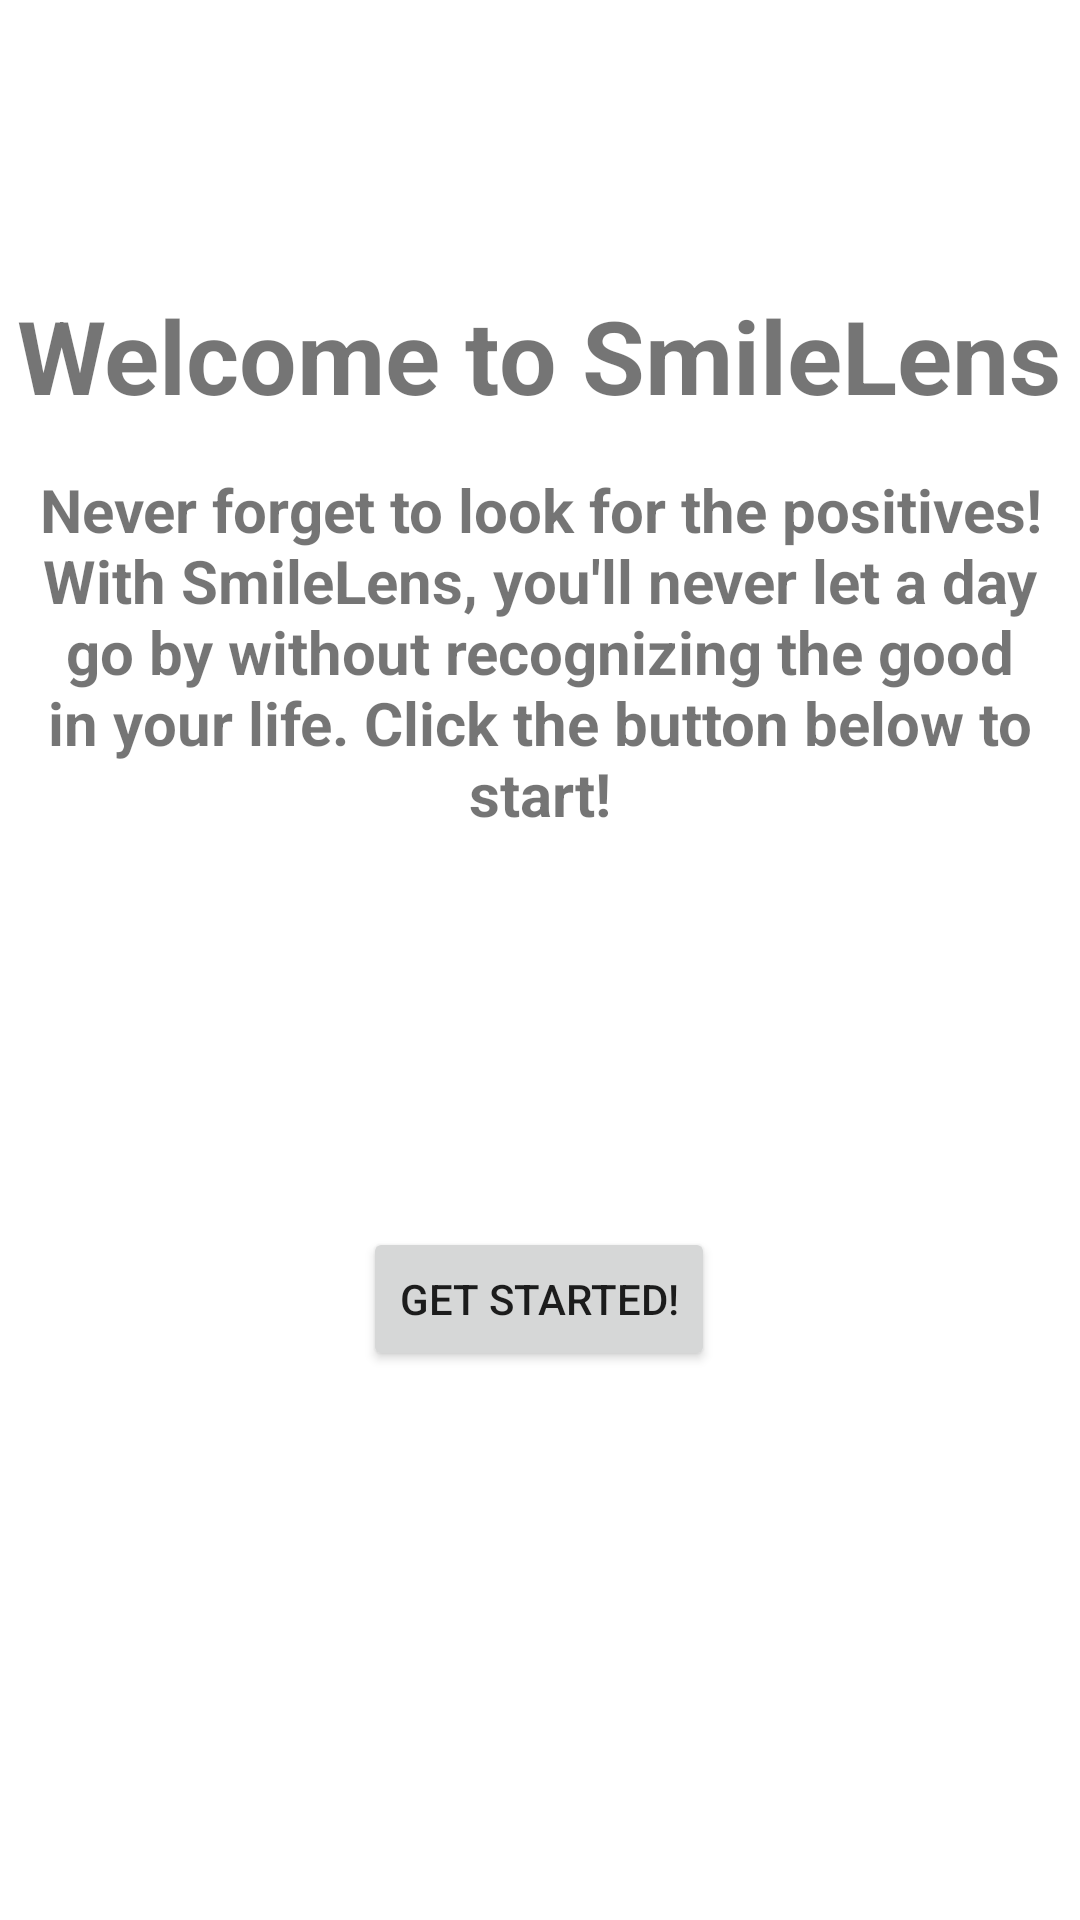

Here is an Android app screen rendered from its layout file. Give the layout XML and the strings, colors and styles it references.
<!-- AndroidManifest.xml: application theme Theme.SmileLens -->
<!-- res/layout/activity_home_page.xml -->
<?xml version="1.0" encoding="utf-8"?>
<androidx.constraintlayout.widget.ConstraintLayout xmlns:android="http://schemas.android.com/apk/res/android"
    xmlns:app="http://schemas.android.com/apk/res-auto"
    xmlns:tools="http://schemas.android.com/tools"
    android:layout_width="match_parent"
    android:layout_height="match_parent"
    android:background="@drawable/aura_background"
    tools:context=".HomePageActivity">

    <TextView
        android:id="@+id/welcomeText"
        android:layout_width="wrap_content"
        android:layout_height="wrap_content"
        android:text="@string/welcome"
        android:textAlignment="center"
        android:textSize="34sp"
        android:textStyle="bold"
        app:layout_constraintBottom_toBottomOf="parent"
        app:layout_constraintEnd_toEndOf="parent"
        app:layout_constraintHorizontal_bias="0.492"
        app:layout_constraintStart_toStartOf="parent"
        app:layout_constraintTop_toTopOf="parent"
        app:layout_constraintVertical_bias="0.161" />

    <TextView
        android:id="@+id/description"
        android:layout_width="347dp"
        android:layout_height="232dp"
        android:text="@string/description"
        android:textAlignment="center"
        android:textSize="20sp"
        android:textStyle="bold"
        app:layout_constraintBottom_toBottomOf="parent"
        app:layout_constraintEnd_toEndOf="parent"
        app:layout_constraintStart_toStartOf="parent"
        app:layout_constraintTop_toTopOf="parent"
        app:layout_constraintVertical_bias="0.383" />

    <Button
        android:id="@+id/beginButton"
        android:layout_width="wrap_content"
        android:layout_height="wrap_content"
        android:text="@string/begin"
        app:layout_constraintBottom_toBottomOf="parent"
        app:layout_constraintEnd_toEndOf="parent"
        app:layout_constraintHorizontal_bias="0.498"
        app:layout_constraintStart_toStartOf="parent"
        app:layout_constraintTop_toTopOf="parent"
        app:layout_constraintVertical_bias="0.691" />
</androidx.constraintlayout.widget.ConstraintLayout>
<!-- resources referenced by this layout -->
<resources>
  <string name="begin">Get Started!</string>
  <string name="description">Never forget to look for the positives! With SmileLens, you\'ll never let a day go by without recognizing the good in your life. Click the button below to start!</string>
  <string name="welcome">Welcome to SmileLens</string>
  <style name="Theme.SmileLens" parent="Theme.MaterialComponents.DayNight.DarkActionBar">
          
          <item name="colorPrimary">@color/purple_500</item>
          <item name="colorPrimaryVariant">@color/purple_700</item>
          <item name="colorOnPrimary">@color/white</item>
          
          <item name="colorSecondary">@color/teal_200</item>
          <item name="colorSecondaryVariant">@color/teal_700</item>
          <item name="colorOnSecondary">@color/black</item>
          
          <item name="android:statusBarColor" tools:targetApi="21">?attr/colorPrimaryVariant</item>
          
      </style>
  <!-- not gathered from this repository: default colours our renderer supplied (Android Studio template values) -->
  <color name="purple_500">#FF6200EE</color>
  <color name="purple_700">#FF3700B3</color>
  <color name="teal_200">#FF03DAC5</color>
  <color name="teal_700">#FF018786</color>
  <color name="black">#FF000000</color>
  <color name="white">#FFFFFFFF</color>
</resources>
